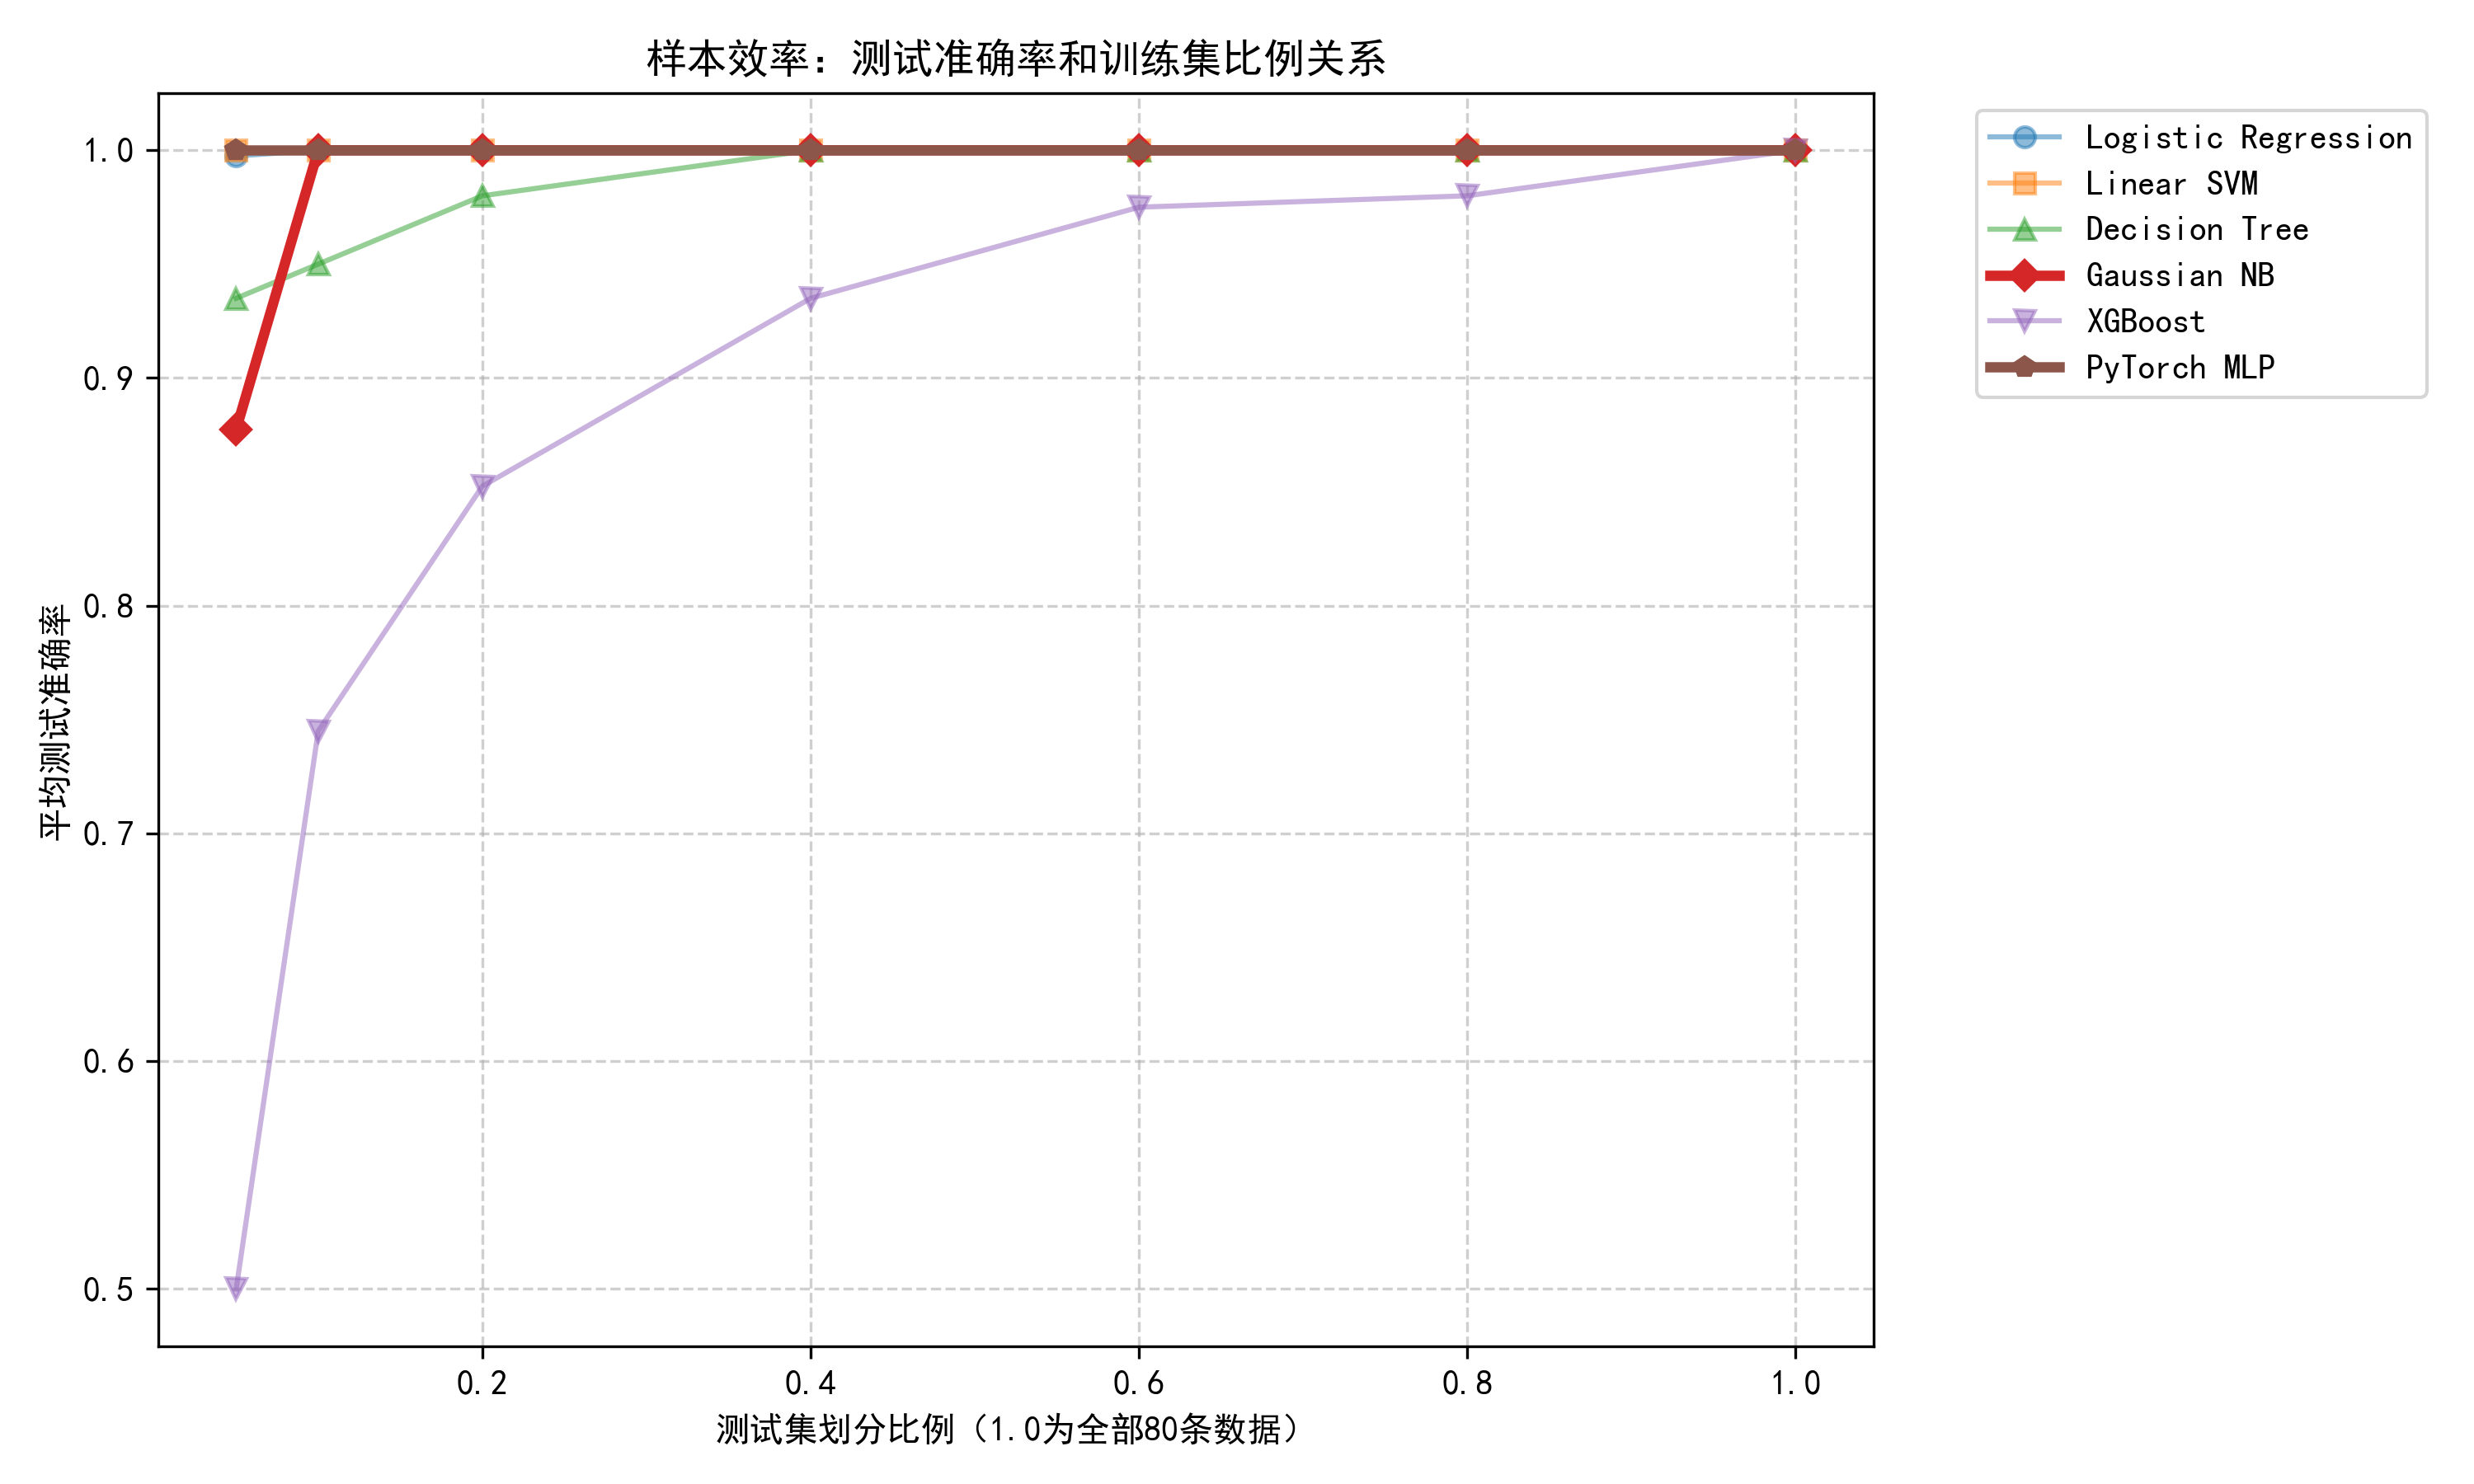

Reproduce this figure in Python.
import numpy as np
import pandas as pd
import matplotlib.pyplot as plt
import torch
import torch.nn as nn
import torch.optim as optim
from sklearn.model_selection import train_test_split
from sklearn.preprocessing import StandardScaler
from sklearn.linear_model import LogisticRegression
from sklearn.svm import SVC
from sklearn.tree import DecisionTreeClassifier
from sklearn.naive_bayes import GaussianNB
from sklearn.metrics import accuracy_score
import xgboost as xgb
import warnings
plt.rcParams['font.sans-serif']=['SimHei']
plt.rcParams['axes.unicode_minus'] = False 

# 忽略极小样本下的一些无害警告
warnings.filterwarnings("ignore")

print("=== 六大模型：样本效率 (Sample Efficiency) 极限测试 ===")

# ==========================================
# 1. 基础数据准备 (严格遵守二分类)
# ==========================================
columns = ['sepal_length', 'sepal_width', 'petal_length', 'petal_width', 'label']
df = pd.read_csv('./iris_data.txt', header=None, names=columns)
df = df[df['label'].isin(['Iris-setosa', 'Iris-versicolor'])]
df['label'] = df['label'].map({'Iris-setosa': 0, 'Iris-versicolor': 1})

X = df.iloc[:, :-1].values
y = df.iloc[:, -1].values
device = torch.device("xpu" if torch.xpu.is_available() else "cpu")

# 划分出基础的 80% 训练集和 20% 测试集
X_tr_base, X_te_base, y_tr_base, y_te_base = train_test_split(X, y, test_size=0.2, random_state=42, stratify=y)
scaler = StandardScaler()
X_tr_base = scaler.fit_transform(X_tr_base)
X_te_base = scaler.transform(X_te_base)

# ==========================================
# 2. 核心实验设计：控制训练数据喂入比例
# ==========================================
# 5%的比例意味着我们只给模型 4条 数据 (2条0类，2条1类)
fractions = [0.05, 0.1, 0.2, 0.4, 0.6, 0.8, 1.0]
n_repeats = 20 # 为消除极小样本的偶然性，每个比例下重复实验20次取平均

model_names = ["Logistic Regression", "Linear SVM", "Decision Tree", "Gaussian NB", "XGBoost", "PyTorch MLP"]
results_acc = {name: [] for name in model_names}

for frac in fractions:
    frac_accs = {name: [] for name in model_names}
    
    for seed in range(n_repeats):
        # 按比例抽取“子训练集”
        if frac == 1.0:
            X_tr_sub, y_tr_sub = X_tr_base, y_tr_base
        else:
            X_tr_sub, _, y_tr_sub, _ = train_test_split(
                X_tr_base, y_tr_base, train_size=frac, random_state=seed, stratify=y_tr_base
            )
        
        # 定义传统模型
        models = {
            "Logistic Regression": LogisticRegression(random_state=seed),
            "Linear SVM": SVC(kernel='linear', random_state=seed),
            "Decision Tree": DecisionTreeClassifier(max_depth=3, random_state=seed),
            "Gaussian NB": GaussianNB(),
            "XGBoost": xgb.XGBClassifier(n_estimators=50, max_depth=3, eval_metric='logloss', random_state=seed)
        }
        
        # 训练传统模型并记录测试集准确率
        for name, model in models.items():
            model.fit(X_tr_sub, y_tr_sub)
            frac_accs[name].append(accuracy_score(y_te_base, model.predict(X_te_base)))
            
        # 训练 PyTorch 神经网络
        model_mlp = nn.Sequential(nn.Linear(4, 16), nn.ReLU(), nn.Linear(16, 1), nn.Sigmoid()).to(device)
        optimizer = optim.Adam(model_mlp.parameters(), lr=0.05)
        criterion = nn.BCELoss()
        X_t = torch.FloatTensor(X_tr_sub).to(device)
        y_t = torch.FloatTensor(y_tr_sub).view(-1, 1).to(device)
        
        for _ in range(120): # 小样本训练 120 轮
            optimizer.zero_grad()
            loss = criterion(model_mlp(X_t), y_t)
            loss.backward()
            optimizer.step()
            
        with torch.no_grad():
            X_te_t = torch.FloatTensor(X_te_base).to(device)
            preds = (model_mlp(X_te_t).cpu().numpy() >= 0.5).astype(int).flatten()
            frac_accs["PyTorch MLP"].append(accuracy_score(y_te_base, preds))
            
    # 计算当前比例下的平均准确率
    for name in model_names:
        results_acc[name].append(np.mean(frac_accs[name]))
    print(f"[*] 训练数据馈入量 {frac*100:3.0f}% (样本数: {len(y_tr_sub)}) --> 评测完成")

# ==========================================
# 3. 结果可视化
# ==========================================
plt.figure(figsize=(10, 6))
markers = ['o', 's', '^', 'D', 'v', 'p']

for (name, accs), marker in zip(results_acc.items(), markers):
    # 将最具对比性的 高斯朴素贝叶斯 和 神经网络 加粗展示
    lw = 3 if name in ["PyTorch MLP", "Gaussian NB"] else 1.5
    alpha = 1.0 if name in ["PyTorch MLP", "Gaussian NB"] else 0.5
    plt.plot(fractions, accs, marker=marker, label=name, linewidth=lw, alpha=alpha)

plt.title('样本效率：测试准确率和训练集比例关系')
plt.xlabel('测试集划分比例（1.0为全部80条数据）')
plt.ylabel('平均测试准确率')
plt.legend(bbox_to_anchor=(1.05, 1), loc='upper left')
plt.grid(True, linestyle='--', alpha=0.6)
plt.tight_layout()
plt.savefig('sample_efficiency.png', dpi=300)
print("\n>>> 运行完毕！图表已保存为 sample_efficiency.png")
